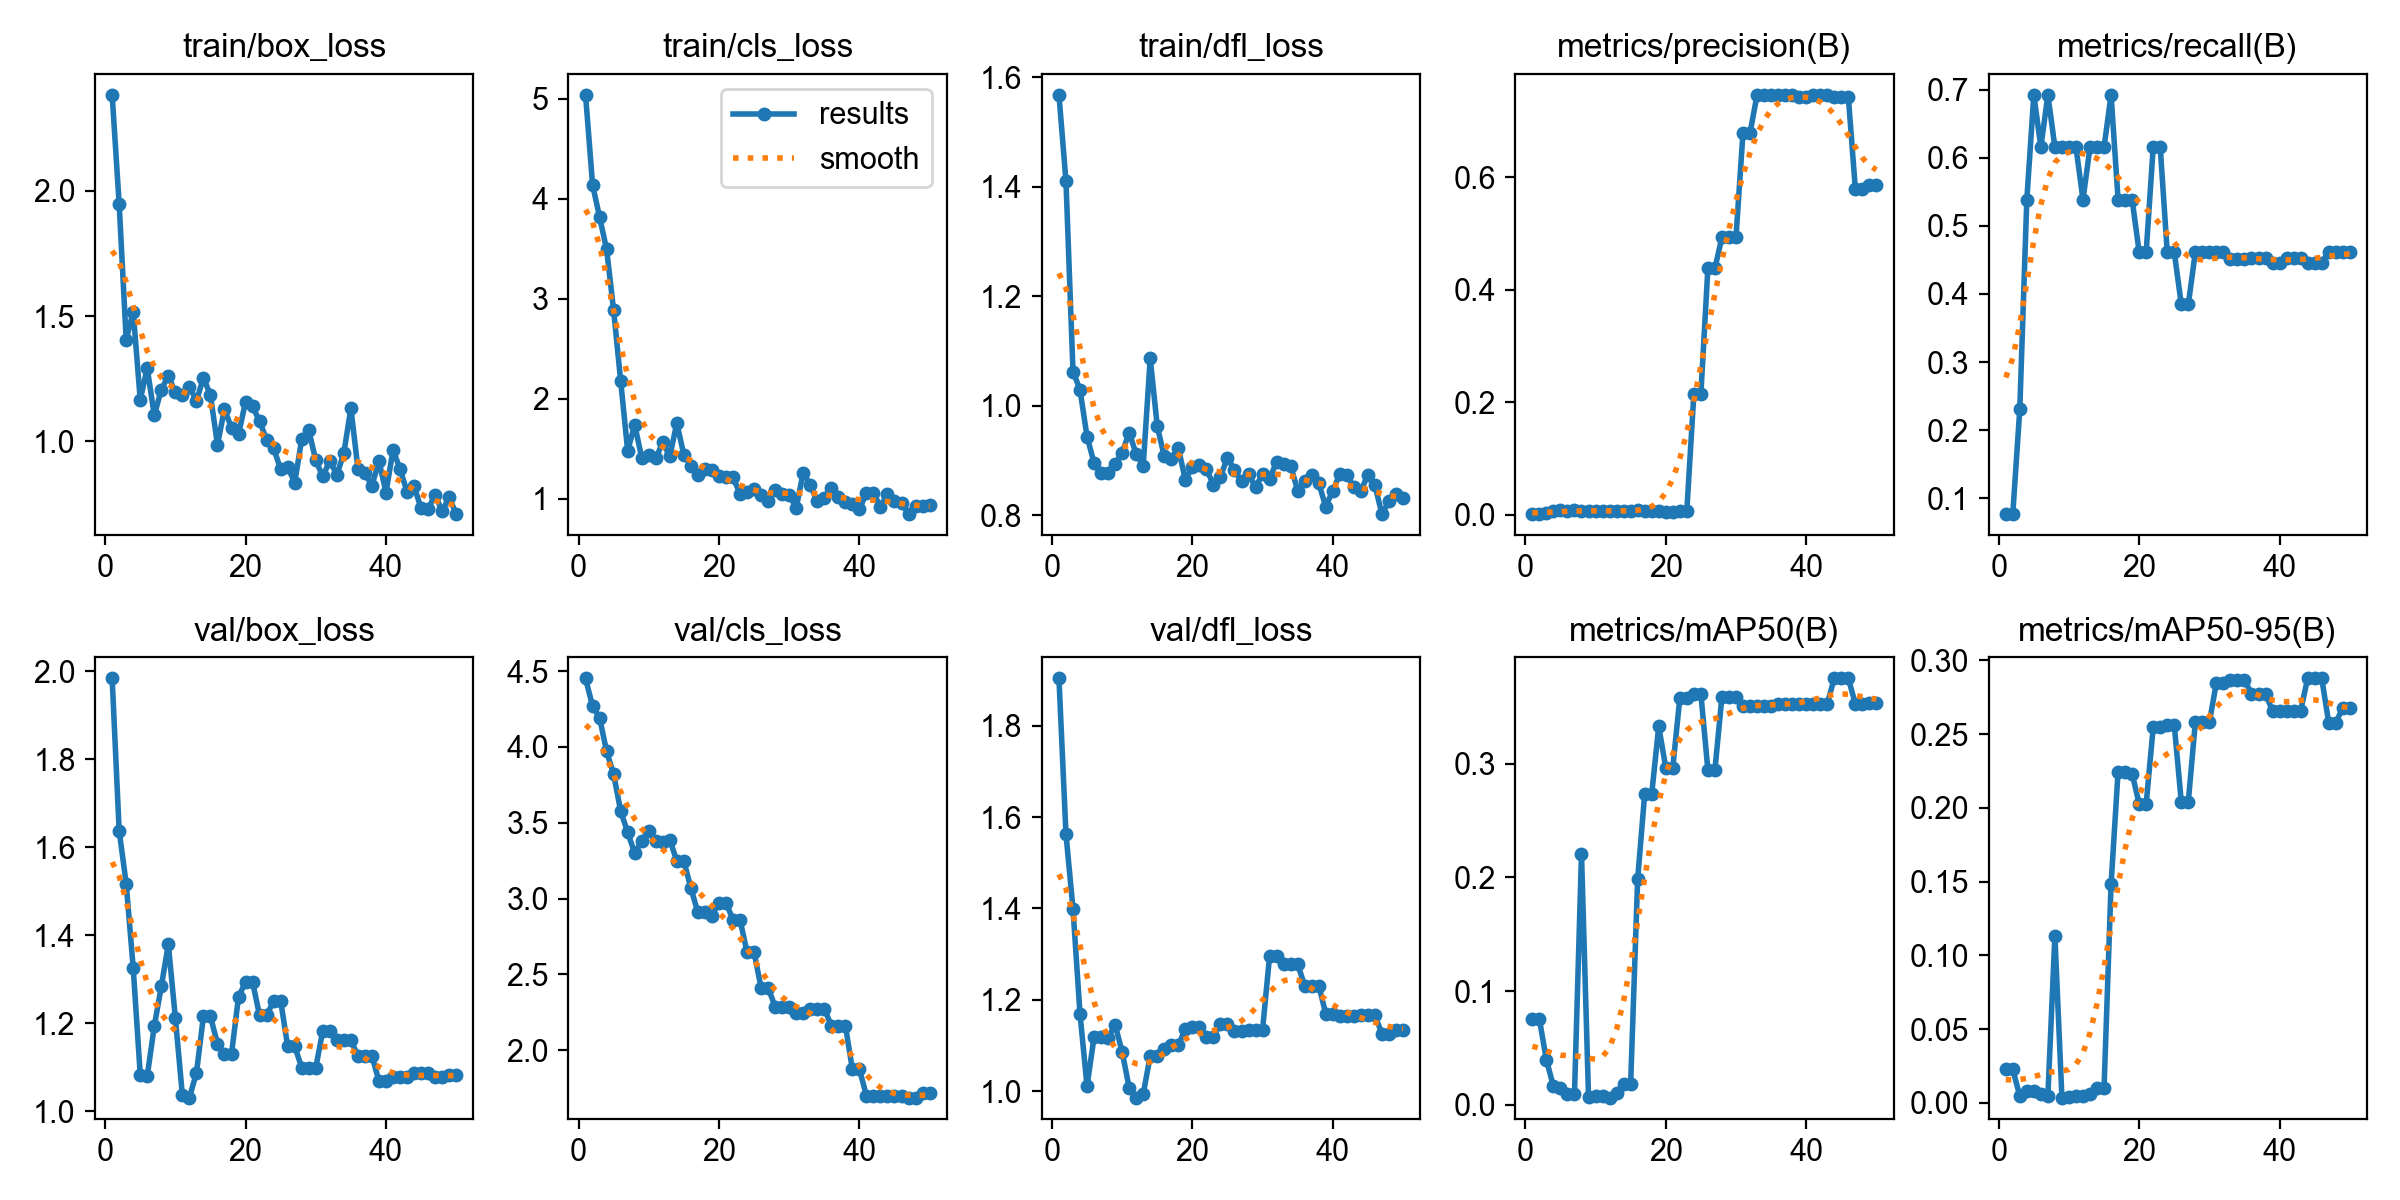

Values plotted in this chart, from the file beside it:
epoch, time, train/box_loss, train/cls_loss, train/dfl_loss, metrics/precision(B), metrics/recall(B), metrics/mAP50(B), metrics/mAP50-95(B), val/box_loss, val/cls_loss, val/dfl_loss, lr/pg0, lr/pg1, lr/pg2
1, 33.16, 2.382, 5.039, 1.568, 0.00083, 0.07692, 0.07539, 0.02273, 1.984, 4.453, 1.904, 4e-05, 4e-05, 4e-05
2, 37.6, 1.946, 4.14, 1.41, 0.00083, 0.07692, 0.07539, 0.02281, 1.637, 4.268, 1.563, 9.802e-05, 9.802e-05, 9.802e-05
3, 41.14, 1.406, 3.815, 1.062, 0.0025, 0.2308, 0.03951, 0.00465, 1.517, 4.192, 1.399, 0.0001537, 0.0001537, 0.0001537
4, 44.91, 1.518, 3.494, 1.029, 0.00583, 0.5385, 0.01645, 0.00804, 1.325, 3.97, 1.169, 0.0002069, 0.0002069, 0.0002069
5, 49.16, 1.166, 2.883, 0.9437, 0.0075, 0.6923, 0.01457, 0.00777, 1.083, 3.819, 1.011, 0.0002578, 0.0002578, 0.0002578
6, 52.86, 1.292, 2.178, 0.8957, 0.00667, 0.6154, 0.00954, 0.006, 1.08, 3.577, 1.118, 0.0003063, 0.0003063, 0.0003063
7, 56.92, 1.104, 1.478, 0.8781, 0.0075, 0.6923, 0.00963, 0.00503, 1.193, 3.436, 1.118, 0.0003525, 0.0003525, 0.0003525
8, 60.35, 1.206, 1.738, 0.8776, 0.00667, 0.6154, 0.2207, 0.1131, 1.283, 3.3, 1.117, 0.0003962, 0.0003962, 0.0003962
9, 63.91, 1.261, 1.409, 0.8933, 0.00667, 0.6154, 0.00716, 0.00363, 1.379, 3.381, 1.145, 0.0004376, 0.0004376, 0.0004376
10, 67.58, 1.196, 1.432, 0.9145, 0.00667, 0.6154, 0.00782, 0.00371, 1.212, 3.446, 1.086, 0.0004766, 0.0004766, 0.0004766
11, 71.61, 1.184, 1.402, 0.9511, 0.00667, 0.6154, 0.00785, 0.00485, 1.036, 3.379, 1.007, 0.0005133, 0.0005133, 0.0005133
12, 75.27, 1.219, 1.561, 0.9119, 0.00583, 0.5385, 0.0064, 0.00459, 1.031, 3.376, 0.9856, 0.0005475, 0.0005475, 0.0005475
13, 79.17, 1.161, 1.422, 0.8904, 0.00667, 0.6154, 0.01041, 0.00575, 1.086, 3.386, 0.9932, 0.0005794, 0.0005794, 0.0005794
14, 83.24, 1.254, 1.756, 1.087, 0.00667, 0.6154, 0.01853, 0.00997, 1.215, 3.248, 1.077, 0.0006089, 0.0006089, 0.0006089
15, 86.52, 1.185, 1.436, 0.9627, 0.00667, 0.6154, 0.01853, 0.00997, 1.215, 3.248, 1.077, 0.0006361, 0.0006361, 0.0006361
16, 90.64, 0.9864, 1.329, 0.9075, 0.0075, 0.6923, 0.1987, 0.1482, 1.153, 3.069, 1.092, 0.0006608, 0.0006608, 0.0006608
17, 95.35, 1.13, 1.231, 0.9028, 0.00583, 0.5385, 0.2733, 0.2246, 1.13, 2.909, 1.1, 0.0006832, 0.0006832, 0.0006832
18, 98.57, 1.053, 1.297, 0.9231, 0.00583, 0.5385, 0.2733, 0.2246, 1.13, 2.909, 1.1, 0.0007032, 0.0007032, 0.0007032
19, 102.9, 1.029, 1.281, 0.8648, 0.00583, 0.5385, 0.3327, 0.2232, 1.26, 2.887, 1.136, 0.0007208, 0.0007208, 0.0007208
20, 107.3, 1.157, 1.225, 0.8884, 0.005, 0.4615, 0.2964, 0.2027, 1.293, 2.973, 1.14, 0.0007361, 0.0007361, 0.0007361
21, 111.6, 1.14, 1.214, 0.892, 0.005, 0.4615, 0.2964, 0.2027, 1.293, 2.973, 1.14, 0.000749, 0.000749, 0.000749
22, 116.5, 1.079, 1.213, 0.8842, 0.00667, 0.6154, 0.3573, 0.2545, 1.217, 2.86, 1.119, 0.0007595, 0.0007595, 0.0007595
23, 120.8, 1.007, 1.047, 0.8562, 0.00667, 0.6154, 0.3573, 0.2545, 1.217, 2.86, 1.119, 0.0007676, 0.0007676, 0.0007676
24, 124.6, 0.972, 1.064, 0.8707, 0.2141, 0.4615, 0.3615, 0.2562, 1.25, 2.647, 1.147, 0.0007733, 0.0007733, 0.0007733
25, 128.2, 0.8891, 1.097, 0.9053, 0.2141, 0.4615, 0.3615, 0.2562, 1.25, 2.647, 1.147, 0.0007767, 0.0007767, 0.0007767
26, 132.3, 0.8986, 1.039, 0.8826, 0.4378, 0.3846, 0.2944, 0.2041, 1.148, 2.411, 1.131, 0.0007777, 0.0007777, 0.0007777
27, 135.8, 0.8351, 0.9767, 0.862, 0.4378, 0.3846, 0.2944, 0.2041, 1.148, 2.411, 1.131, 0.0007763, 0.0007763, 0.0007763
28, 140, 1.009, 1.086, 0.8758, 0.4928, 0.4615, 0.3587, 0.258, 1.099, 2.287, 1.135, 0.0007726, 0.0007726, 0.0007726
29, 144.5, 1.046, 1.047, 0.8511, 0.4928, 0.4615, 0.3587, 0.258, 1.099, 2.287, 1.135, 0.0007664, 0.0007664, 0.0007664
30, 147.8, 0.9241, 1.037, 0.876, 0.4928, 0.4615, 0.3587, 0.258, 1.099, 2.287, 1.135, 0.0007579, 0.0007579, 0.0007579
31, 152.3, 0.8601, 0.9074, 0.8668, 0.6785, 0.4615, 0.3509, 0.2849, 1.183, 2.245, 1.295, 0.000747, 0.000747, 0.000747
32, 157.7, 0.9233, 1.259, 0.8977, 0.6785, 0.4615, 0.3509, 0.2849, 1.183, 2.245, 1.295, 0.0007338, 0.0007338, 0.0007338
33, 162.3, 0.8662, 1.134, 0.8928, 0.7455, 0.4518, 0.3506, 0.2868, 1.161, 2.275, 1.277, 0.0007181, 0.0007181, 0.0007181
34, 166.3, 0.9532, 0.9763, 0.8908, 0.7455, 0.4518, 0.3506, 0.2868, 1.161, 2.275, 1.277, 0.0006932, 0.0006932, 0.0006932
35, 170, 1.133, 1.009, 0.845, 0.7455, 0.4518, 0.3506, 0.2868, 1.161, 2.275, 1.277, 0.0006536, 0.0006536, 0.0006536
36, 174.5, 0.892, 1.108, 0.8624, 0.7459, 0.4526, 0.3524, 0.2771, 1.125, 2.163, 1.231, 0.000614, 0.000614, 0.000614
37, 178, 0.8725, 1.019, 0.8738, 0.7459, 0.4526, 0.3524, 0.2771, 1.125, 2.163, 1.231, 0.0005744, 0.0005744, 0.0005744
38, 181.4, 0.8239, 0.9689, 0.8584, 0.7459, 0.4526, 0.3524, 0.2771, 1.125, 2.163, 1.231, 0.0005348, 0.0005348, 0.0005348
39, 185.3, 0.9216, 0.9465, 0.8161, 0.7424, 0.4451, 0.3522, 0.2656, 1.068, 1.875, 1.169, 0.0004952, 0.0004952, 0.0004952
40, 189.2, 0.7963, 0.896, 0.8449, 0.7424, 0.4451, 0.3522, 0.2656, 1.068, 1.875, 1.169, 0.0004556, 0.0004556, 0.0004556
41, 194.8, 0.9655, 1.052, 0.8754, 0.7461, 0.4531, 0.3525, 0.2659, 1.076, 1.7, 1.165, 0.000416, 0.000416, 0.000416
42, 198.7, 0.8905, 1.056, 0.8743, 0.7461, 0.4531, 0.3525, 0.2659, 1.076, 1.7, 1.165, 0.0003764, 0.0003764, 0.0003764
43, 202.2, 0.7993, 0.9173, 0.8512, 0.7461, 0.4531, 0.3525, 0.2659, 1.076, 1.7, 1.165, 0.0003368, 0.0003368, 0.0003368
44, 207.4, 0.8202, 1.048, 0.845, 0.7427, 0.4457, 0.3749, 0.2878, 1.086, 1.698, 1.166, 0.0002972, 0.0002972, 0.0002972
45, 211.3, 0.7337, 0.9765, 0.8736, 0.7427, 0.4457, 0.3749, 0.2878, 1.086, 1.698, 1.166, 0.0002576, 0.0002576, 0.0002576
46, 215.4, 0.7318, 0.9555, 0.8549, 0.7427, 0.4457, 0.3749, 0.2878, 1.086, 1.698, 1.166, 0.000218, 0.000218, 0.000218
47, 220.5, 0.7862, 0.8445, 0.8023, 0.5793, 0.4615, 0.3525, 0.2577, 1.076, 1.687, 1.126, 0.0001784, 0.0001784, 0.0001784
48, 224, 0.7221, 0.9234, 0.8256, 0.5793, 0.4615, 0.3525, 0.2577, 1.076, 1.687, 1.126, 0.0001388, 0.0001388, 0.0001388
49, 230.6, 0.7772, 0.9289, 0.8383, 0.5853, 0.4615, 0.3535, 0.2677, 1.082, 1.715, 1.133, 9.92e-05, 9.92e-05, 9.92e-05
50, 233.1, 0.7102, 0.9306, 0.8313, 0.5853, 0.4615, 0.3535, 0.2677, 1.082, 1.715, 1.133, 5.96e-05, 5.96e-05, 5.96e-05
